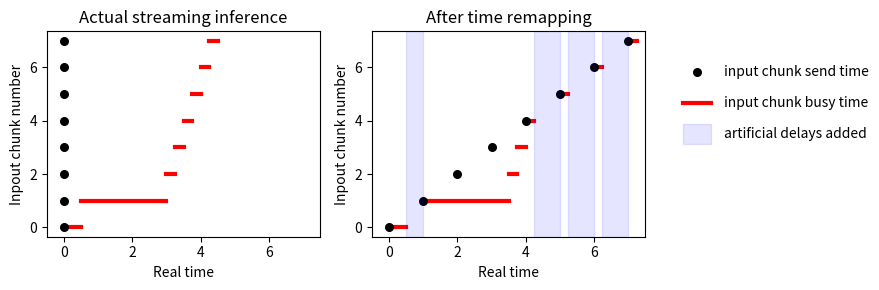

The script that saved this image:
import matplotlib.pyplot as plt
import matplotlib.patches as patches

def draw_input_chunks(chunks: list[tuple[float, float, float]], ax: plt.Axes):
    ax.set_xlabel('Real time')
    ax.set_ylabel('Inpout chunk number')
    for chunk_idx, (send_time, busy_start_time, busy_time) in enumerate(chunks):
        ax.scatter([send_time], [chunk_idx], color='black', s=30)
        ax.plot([busy_start_time, busy_start_time + busy_time], [chunk_idx, chunk_idx], color='red', lw=3, zorder=-1)

fig, axs = plt.subplots(ncols=3, figsize=(9, 3), gridspec_kw={'width_ratios': [2, 2, 1]})

axs[0].set_title('Actual streaming inference')
axs[0].set_xlim(-0.5, 7.5)
draw_input_chunks([
    (0, 0, 0.5),
    (0, 0.5, 2.5),
    (0, 3, 0.25),
    (0, 3.25, 0.25),
    (0, 3.5, 0.25),
    (0, 3.75, 0.25),
    (0, 4, 0.25),
    (0, 4.25, 0.25),
], axs[0])

axs[1].set_title('After time remapping')
axs[1].set_xlim(-0.5, 7.5)
draw_input_chunks([
    (0, 0, 0.5),
    (1, 1, 2.5),
    (2, 3.5, 0.25),
    (3, 3.75, 0.25),
    (4, 4, 0.25),
    (5, 5, 0.25),
    (6, 6, 0.25),
    (7, 7, 0.25),
], axs[1])
axs[1].axvspan(0.5, 1, color='blue', alpha=0.1)
axs[1].axvspan(4.25, 5, color='blue', alpha=0.1)
axs[1].axvspan(5.25, 6, color='blue', alpha=0.1)
axs[1].axvspan(6.25, 7, color='blue', alpha=0.1)

# legend
axs[2].axis('off')
axs[2].set_xlim(0, 1)
axs[2].set_ylim(0, 1)
shift = 0.8
axs[2].scatter([0.0], [shift], color='black', s=30, clip_on=False)
axs[2].text(0.2, shift, 'input chunk send time', va='center')
axs[2].plot([-0.1, 0.1], [shift - 0.15, shift - 0.15], color='red', lw=3, clip_on=False)
axs[2].text(0.2, shift - 0.15, 'input chunk busy time', va='center')
axs[2].add_patch(patches.Rectangle(
    (-0.1, shift - 0.35), 0.2, 0.1, clip_on=False, linewidth=1, edgecolor='blue', facecolor='blue', alpha=0.1,
))
axs[2].text(0.2, shift - 0.3, 'artificial delays added', va='center')
plt.tight_layout()
plt.savefig('remapping.svg')
